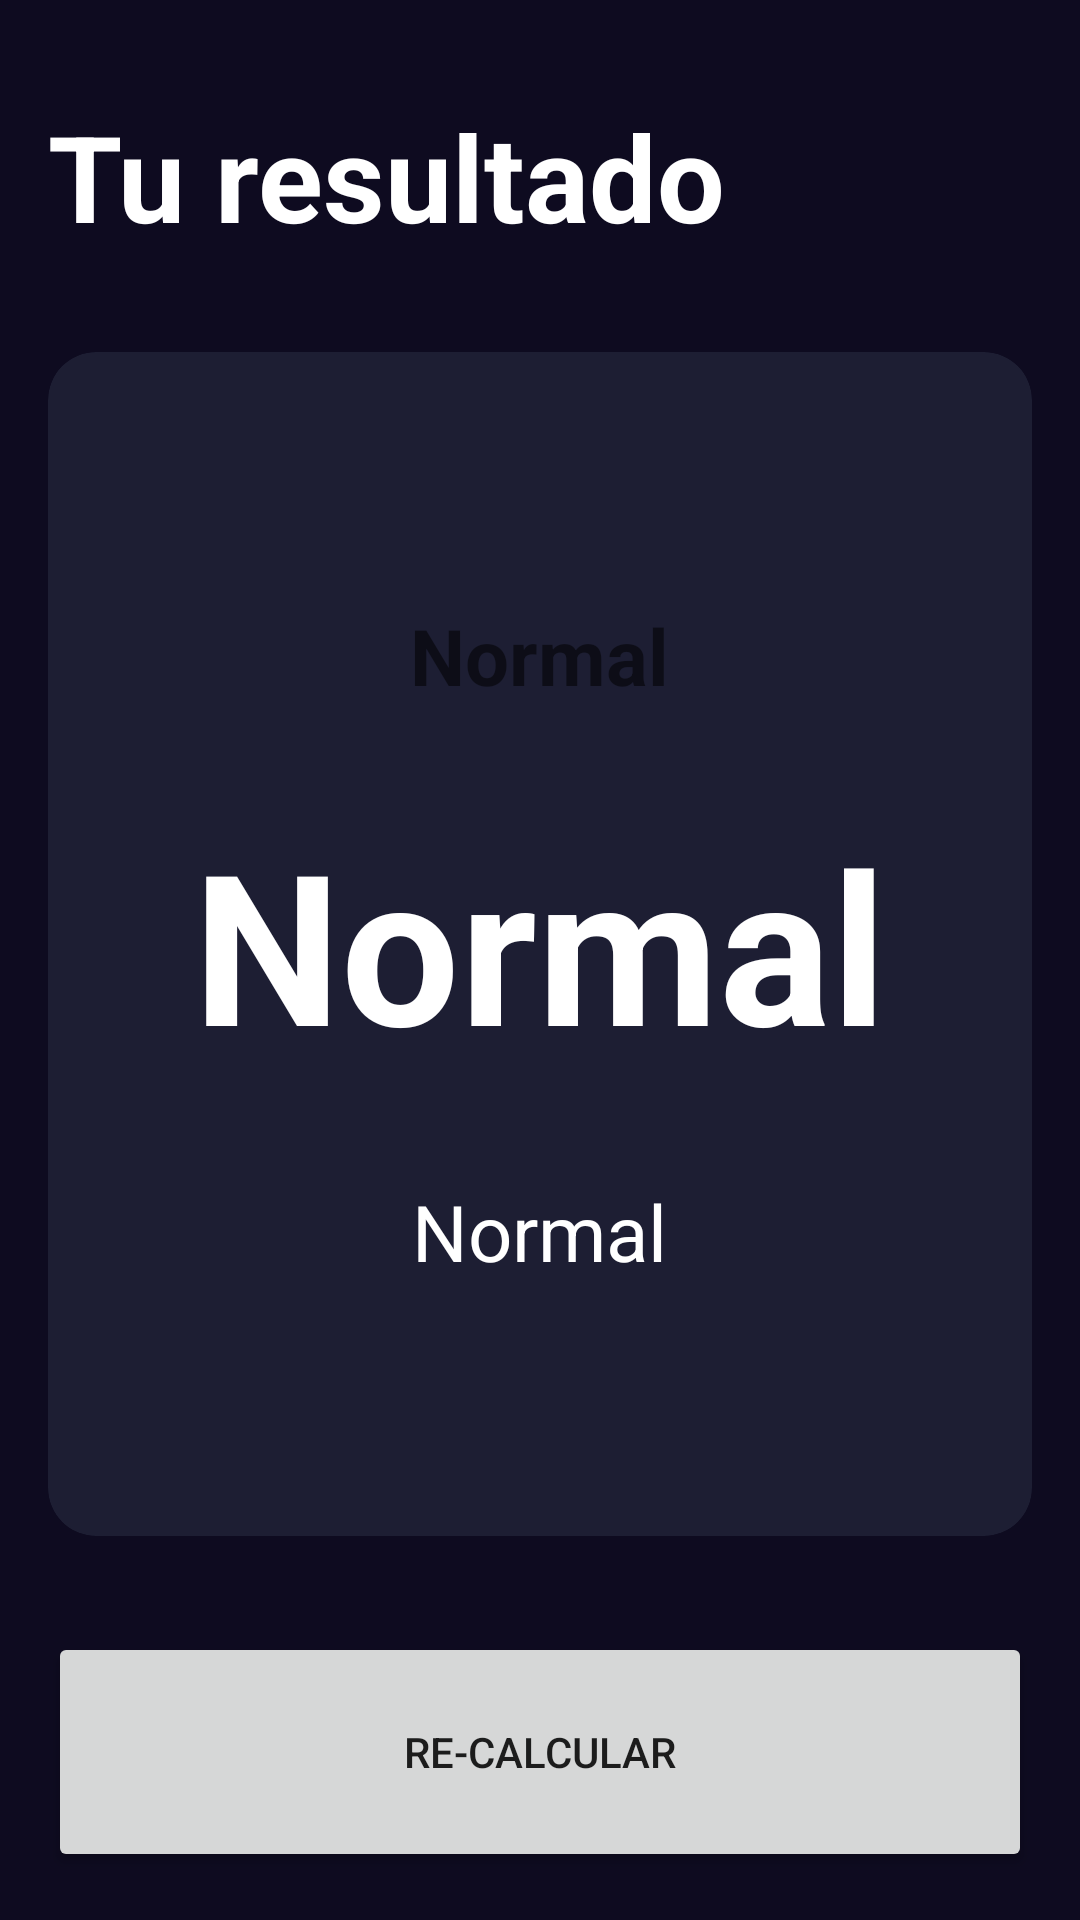

Write the Android layout XML for this screen, with the resource values it uses.
<!-- AndroidManifest.xml: application theme Theme.AndroidTut -->
<!-- res/layout/activity_result_imcactivity.xml -->
<?xml version="1.0" encoding="utf-8"?>
<androidx.constraintlayout.widget.ConstraintLayout android:id="@+id/main"
  xmlns:android="http://schemas.android.com/apk/res/android"
  xmlns:app="http://schemas.android.com/apk/res-auto"
  xmlns:tools="http://schemas.android.com/tools"
  android:layout_width="match_parent"
  android:layout_height="match_parent"
  android:background="@color/background_app"
  android:padding="16dp"
  tools:context=".imccalculator.ResultIMCActivity">

  <TextView
    android:id="@+id/tvTitle"
    app:layout_constraintTop_toTopOf="parent"
    app:layout_constraintStart_toStartOf="parent"
    android:layout_width="wrap_content"
    android:layout_height="wrap_content"
    android:text="@string/result"
    android:layout_marginTop="16dp"
    android:textSize="40sp"
    android:textColor="@color/white"
    android:textStyle="bold"
    />

  <androidx.cardview.widget.CardView
    android:layout_width="0dp"
    android:layout_height="0dp"
    app:cardCornerRadius="16dp"
    app:cardBackgroundColor="@color/background_component"
    android:layout_marginVertical="32dp"
    app:layout_constraintTop_toBottomOf="@+id/tvTitle"
    app:layout_constraintStart_toStartOf="parent"
    app:layout_constraintBottom_toTopOf="@+id/btnReCalculate"
    app:layout_constraintEnd_toEndOf="parent">

    <androidx.appcompat.widget.LinearLayoutCompat
      android:layout_height="match_parent"
      android:layout_width="match_parent"
      android:gravity="center"
      android:layout_margin="16dp"
      android:orientation="vertical">
      <TextView
        android:id="@+id/tvResult"
        android:layout_width="wrap_content"
        android:layout_height="wrap_content"
        android:textSize="26sp"
        android:textStyle="bold"
        android:text="Normal"/>
      <TextView
        android:id="@+id/tvIMC"
        android:layout_width="wrap_content"
        android:layout_height="wrap_content"
        android:textSize="70sp"
        android:layout_marginVertical="32dp"
        android:textColor="@color/white"
        android:textStyle="bold"
        android:text="Normal"/>
      <TextView
        android:id="@+id/tvDescription"
        android:layout_width="wrap_content"
        android:layout_height="wrap_content"
        android:textSize="26sp"
        android:textColor="@color/white"
        android:text="Normal"/>



    </androidx.appcompat.widget.LinearLayoutCompat>


  </androidx.cardview.widget.CardView>




  <Button
    android:id="@+id/btnReCalculate"
    android:layout_width="0dp"
    android:layout_height="80dp"
    android:text="@string/recalculate"
    app:layout_constraintStart_toStartOf="parent"
    app:layout_constraintEnd_toEndOf="parent"
    app:layout_constraintBottom_toBottomOf="parent"/>

</androidx.constraintlayout.widget.ConstraintLayout>
<!-- resources referenced by this layout -->
<resources>
  <color name="background_app">#0E0B20</color>
  <color name="background_component">#1D1E33</color>
  <color name="white">#FFFFFFFF</color>
  <string name="recalculate">Re-Calcular</string>
  <string name="result">Tu resultado </string>
  <style name="Theme.AndroidTut" parent="Theme.MaterialComponents.DayNight.DarkActionBar">
    
      
      <item name="colorPrimary">@color/purple_500</item>
      <item name="colorPrimaryVariant">@color/purple_700</item>
      <item name="colorOnPrimary">@color/white</item>
      
      <item name="colorSecondary">@color/teal_200</item>
      <item name="colorSecondaryVariant">@color/teal_700</item>
      <item name="colorOnSecondary">@color/black</item>
      
      <item name="android:statusBarColor">?attr/colorPrimaryVariant</item>
      
    </style>
  <color name="purple_500">#FF6200EE</color>
  <color name="purple_700">#FF3700B3</color>
  <color name="teal_200">#FF03DAC5</color>
  <color name="teal_700">#FF018786</color>
  <color name="black">#FF000000</color>
</resources>
